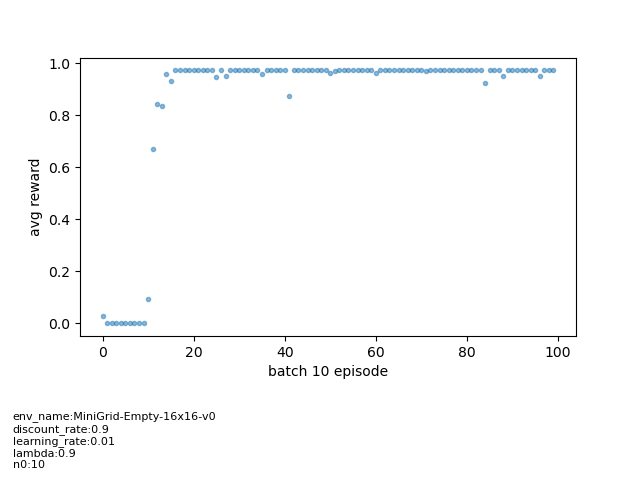

Values plotted in this chart, from the file beside it:
hyperparameters_size, 5
env_name, MiniGrid-Empty-16x16-v0
discount_rate, 0.9
learning_rate, 0.01
lambda, 0.9
n0, 10
Episode, Step, Total Reward, q_value_table_length
0, 1023, 0.0, 71
1, 2047, 0.0, 81
2, 2857, 0.2881, 112
3, 3881, 0.0, 117
4, 4905, 0.0, 119
5, 5929, 0.0, 121
6, 6953, 0.0, 121
7, 7977, 0.0, 123
8, 9001, 0.0, 128
9, 10025, 0.0, 128
10, 11049, 0.0, 128
11, 12073, 0.0, 128
12, 13097, 0.0, 128
13, 14121, 0.0, 128
14, 15145, 0.0, 128
15, 16169, 0.0, 129
16, 17193, 0.0, 129
17, 18217, 0.0, 130
18, 19241, 0.0, 130
19, 20265, 0.0, 130
20, 21289, 0.0, 130
21, 22313, 0.0, 130
22, 23337, 0.0, 130
23, 24361, 0.0, 130
24, 25385, 0.0, 130
25, 26409, 0.0, 132
26, 27433, 0.0, 132
27, 28457, 0.0, 132
28, 29481, 0.0, 132
29, 30505, 0.0, 132
30, 31529, 0.0, 132
31, 32553, 0.0, 132
32, 33577, 0.0, 132
33, 34601, 0.0, 132
34, 35625, 0.0, 132
35, 36649, 0.0, 132
36, 37673, 0.0, 133
37, 38697, 0.0, 133
38, 39721, 0.0, 133
39, 40745, 0.0, 134
40, 41769, 0.0, 134
41, 42793, 0.0, 134
42, 43817, 0.0, 134
43, 44841, 0.0, 134
44, 45865, 0.0, 134
45, 46889, 0.0, 134
46, 47913, 0.0, 146
47, 48937, 0.0, 146
48, 49961, 0.0, 146
49, 50985, 0.0, 146
50, 52009, 0.0, 146
51, 53033, 0.0, 146
52, 54057, 0.0, 146
53, 55081, 0.0, 146
... 946 more rows
